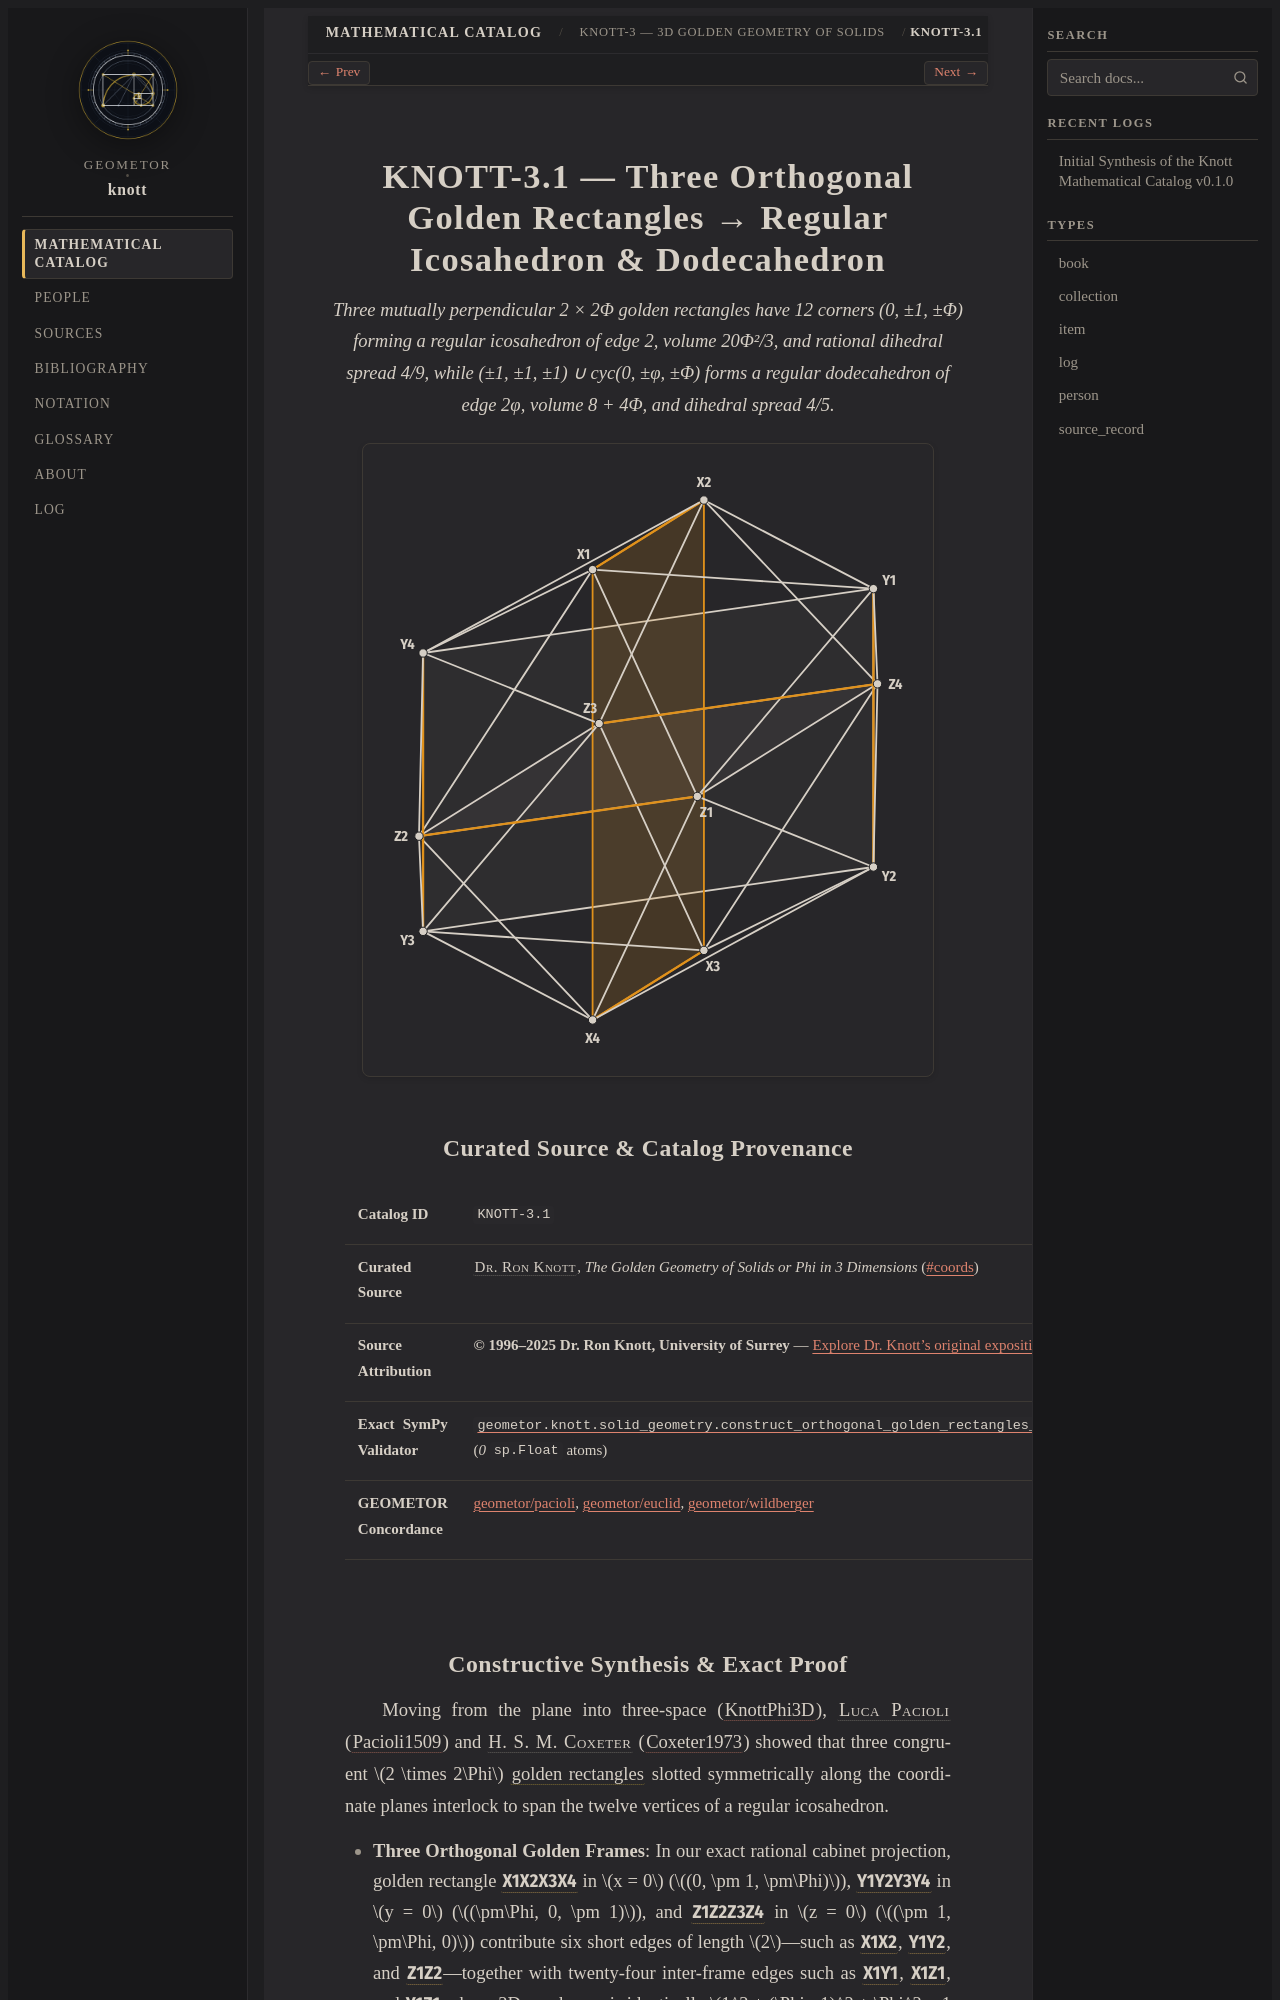

repository: geometor/knott · page: catalog/03-solid-geometry/01-orthogonal-golden-rectangles-solids/index.html · generator: sphinx

:type: item
:order: 1
:canonical_id: KNOTT-3.1

.. _knott-3-1:

===================================================================================
KNOTT-3.1 — Three Orthogonal Golden Rectangles → Regular Icosahedron & Dodecahedron
===================================================================================

.. enunciation::

   Three mutually perpendicular 2 × 2Φ golden rectangles have 12 corners (0, ±1, ±Φ) forming a regular icosahedron of edge 2, volume 20Φ²/3, and rational dihedral spread 4/9, while (±1, ±1, ±1) ∪ cyc(0, ±φ, ±Φ) forms a regular dodecahedron of edge 2φ, volume 8 + 4Φ, and dihedral spread 4/5.

.. picture:: knott-3-1.g1.svg

Curated Source & Catalog Provenance
-----------------------------------

.. list-table::
   :widths: 26 74

   * - **Catalog ID**
     - ``KNOTT-3.1``
   * - **Curated Source**
     - :person:`Dr. Ron Knott <knott>`, *The Golden Geometry of Solids or Phi in 3 Dimensions* (`#coords <https://r-knott.surrey.ac.uk/Fibonacci/phi3DGeom.html#coords>`_)
   * - **Source Attribution**
     - **© 1996–2025 Dr. Ron Knott, University of Surrey** — `Explore Dr. Knott's original exposition <https://r-knott.surrey.ac.uk/Fibonacci/phi3DGeom.html#coords>`_
   * - **Exact SymPy Validator**
     - :func:`geometor.knott.solid_geometry.construct_orthogonal_golden_rectangles_solids` (`0` ``sp.Float`` atoms)
   * - **GEOMETOR Concordance**
     - `geometor/pacioli <https://geometor.github.io/pacioli/>`_, `geometor/euclid <https://geometor.github.io/euclid/>`_, `geometor/wildberger <https://geometor.github.io/wildberger/>`_
